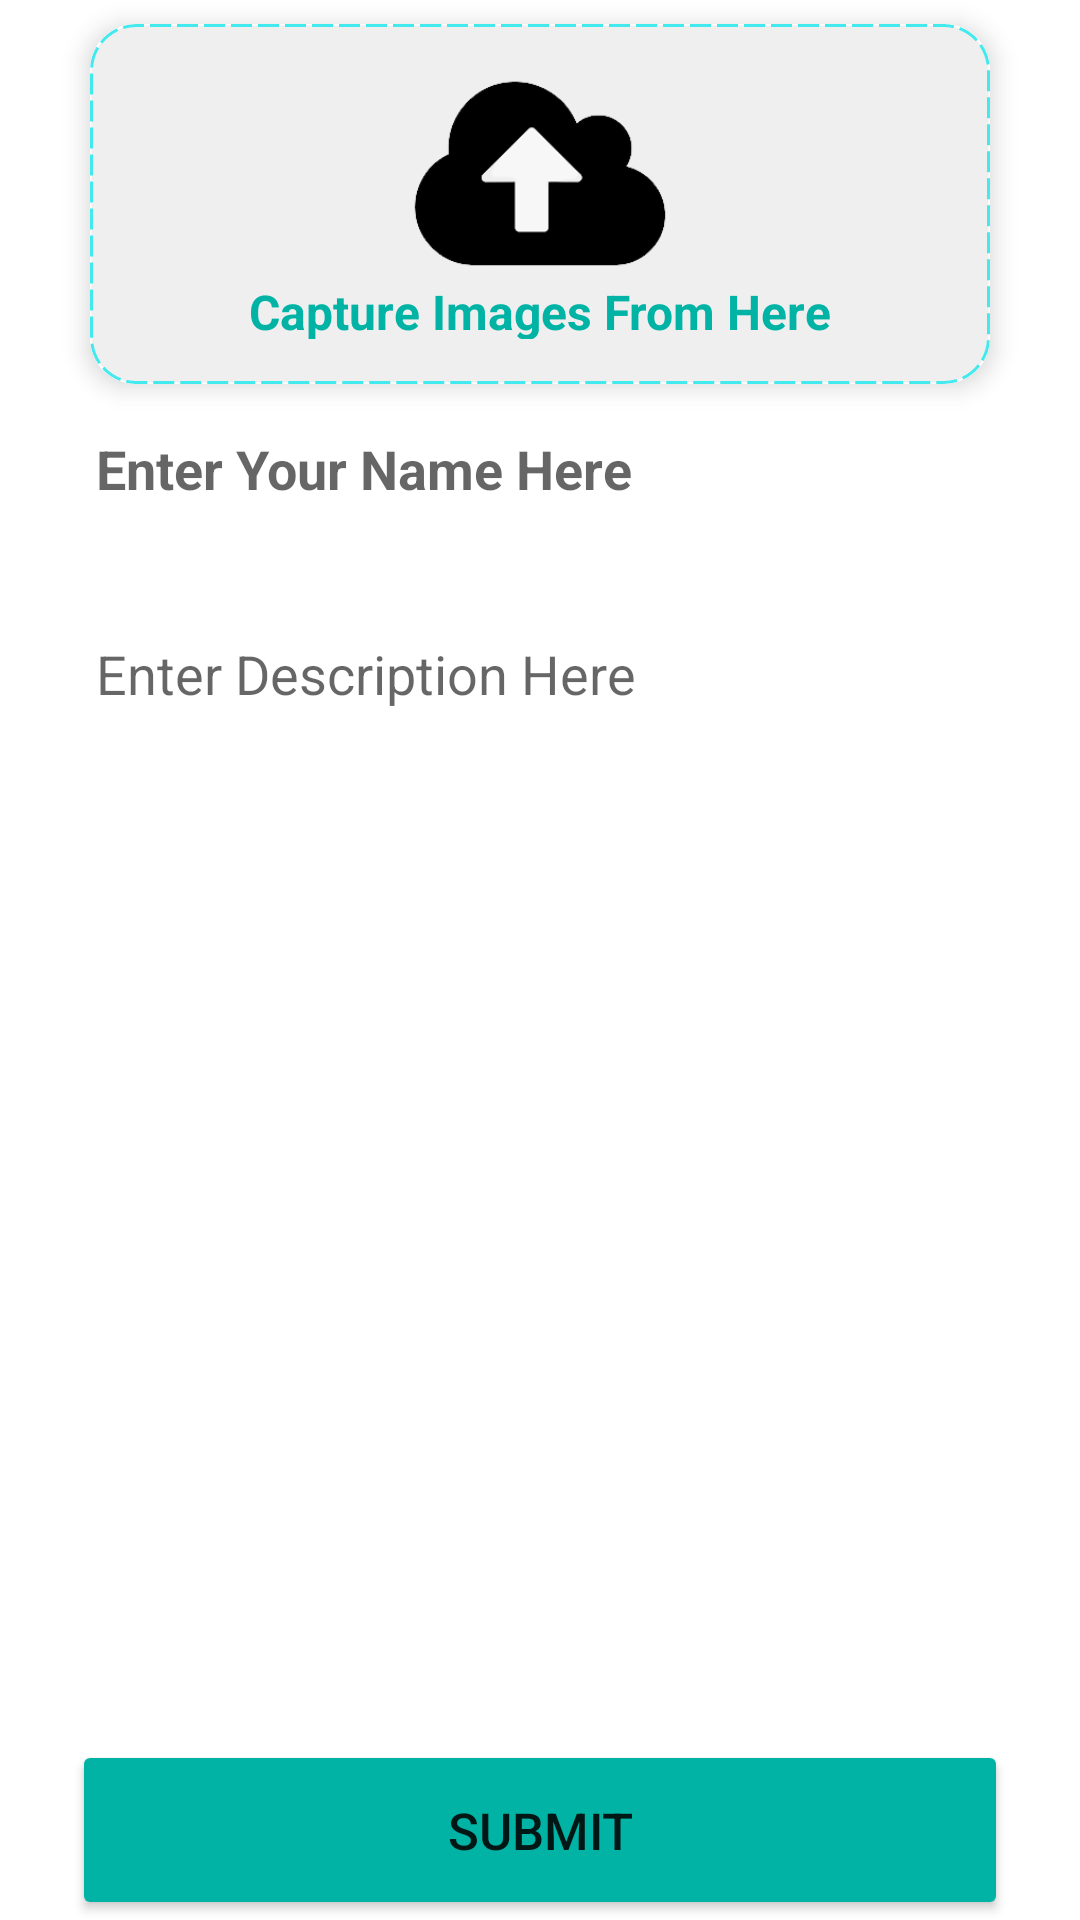

This screen was rendered from an Android layout file. Write that file and the resources it references.
<!-- AndroidManifest.xml: application theme Theme.LuneblazeTask -->
<!-- res/layout/activity_main.xml -->
<?xml version="1.0" encoding="utf-8"?>
<layout xmlns:android="http://schemas.android.com/apk/res/android"
    xmlns:app="http://schemas.android.com/apk/res-auto"
    xmlns:tools="http://schemas.android.com/tools">


<androidx.constraintlayout.widget.ConstraintLayout
    android:layout_width="match_parent"
    android:layout_height="match_parent"
    tools:context=".MainActivity">

    <androidx.cardview.widget.CardView
        android:id="@+id/cardView5"
        android:layout_width="300dp"
        android:layout_height="wrap_content"
        android:layout_margin="8dp"
        android:layout_marginTop="16dp"
        android:padding="2dp"
        app:cardCornerRadius="15dp"
        app:cardElevation="5dp"
        app:layout_constraintEnd_toEndOf="parent"
        app:layout_constraintStart_toStartOf="parent"
        app:layout_constraintTop_toTopOf="parent">

        <LinearLayout
            android:id="@+id/linearLayoutCamera"
            android:layout_width="match_parent"
            android:layout_height="120dp"
            android:background="@drawable/camera_bg"
            android:gravity="center"
            android:orientation="vertical"
            android:padding="15dp"
            app:layout_constraintEnd_toEndOf="parent"
            app:layout_constraintHorizontal_bias="0.0"
            app:layout_constraintStart_toStartOf="parent"
            app:layout_constraintTop_toBottomOf="@+id/textView">

            <ImageView
                android:id="@+id/imageView"
                android:layout_width="100dp"
                android:layout_height="70dp"
                android:src="@drawable/uploadimg" />

            <TextView
                android:layout_width="wrap_content"
                android:layout_height="wrap_content"
                android:text="Capture Images From Here"
                android:textColor="@color/purple_700"
                android:textSize="16dp"
                android:textStyle="bold" />
        </LinearLayout>
    </androidx.cardview.widget.CardView>

    <ImageView
        android:id="@+id/imageviewmain"
        android:layout_width="200dp"
        android:layout_height="200dp"
        android:layout_marginStart="24dp"
        android:layout_marginTop="8dp"
        android:layout_marginEnd="24dp"
        android:scaleType="centerCrop"
        android:visibility="gone"
        app:layout_constraintEnd_toEndOf="parent"
        app:layout_constraintHorizontal_bias="0.504"
        app:layout_constraintStart_toStartOf="parent"
        app:layout_constraintTop_toBottomOf="@+id/cardView5" />

    <EditText
        android:id="@+id/editText"
        android:layout_width="match_parent"
        android:layout_height="wrap_content"
        android:layout_marginStart="24dp"
        android:textStyle="bold"
        android:layout_marginTop="8dp"
        android:layout_marginEnd="24dp"
        android:background="@drawable/cardbg"
        android:hint="Enter Your Name Here"
        android:maxLines="1"
        android:padding="8dp"
        app:layout_constraintEnd_toEndOf="parent"
        app:layout_constraintStart_toStartOf="parent"
        app:layout_constraintTop_toBottomOf="@+id/imageviewmain" />

    <EditText
        android:id="@+id/edtInput"
        android:layout_width="0dp"
        android:layout_height="wrap_content"
        android:layout_marginStart="24dp"
        android:layout_marginTop="28dp"
        android:layout_marginEnd="24dp"
        android:layout_weight="1"
        android:background="@drawable/cardbg"
        android:hint="Enter Description Here"
        android:inputType="textCapSentences|textMultiLine"
        android:maxLength="2000"
        android:maxLines="6"
        android:padding="8dp"
        app:layout_constraintBottom_toTopOf="@+id/subBtn"
        app:layout_constraintEnd_toEndOf="parent"
        app:layout_constraintHorizontal_bias="0.0"
        app:layout_constraintStart_toStartOf="parent"
        app:layout_constraintTop_toBottomOf="@+id/editText"
        app:layout_constraintVertical_bias="0.0" />

    <Button
        android:id="@+id/subBtn"
        android:layout_width="match_parent"
        android:backgroundTint="@color/purple_700"
        android:layout_height="60dp"
        android:textSize="17dp"
        android:layout_marginStart="24dp"
        android:layout_marginEnd="24dp"
        android:text="Submit"
        app:layout_constraintBottom_toBottomOf="parent"
        app:layout_constraintEnd_toEndOf="parent"
        app:layout_constraintStart_toStartOf="parent" />
</androidx.constraintlayout.widget.ConstraintLayout>
</layout>
<!-- resources referenced by this layout -->
<resources>
  <color name="purple_700">#00B3A4</color>
  <!-- drawable camera_bg (drawable-v24) -->
  <?xml version="1.0" encoding="UTF-8"?>
  <selector xmlns:android="http://schemas.android.com/apk/res/android">
      <item>
          <shape>
              <corners android:radius="15dp"/>
              <solid
                  android:color="#EFEFEF"/>
              <stroke
                  android:color="@color/purple_200"
                  android:width="1dp"
                  android:dashGap="2dp"
                  android:dashWidth="7dp"/>
          </shape>
      </item>
  </selector>
  <!-- drawable uploadimg: png bitmap (drawable, 7808 bytes) -->
  <style name="Theme.LuneblazeTask" parent="Theme.MaterialComponents.DayNight.NoActionBar">
          
          <item name="colorPrimary">@color/purple_500</item>
          <item name="colorPrimaryVariant">@color/purple_700</item>
          <item name="colorOnPrimary">@color/white</item>
          
          <item name="colorSecondary">@color/teal_200</item>
          <item name="colorSecondaryVariant">@color/teal_700</item>
          <item name="colorOnSecondary">@color/black</item>
          
          <item name="android:statusBarColor" tools:targetApi="l">?attr/colorPrimaryVariant</item>
          
      </style>
  <color name="purple_200">#43EAED</color>
  <color name="purple_500">#00EEDA</color>
  <color name="white">#FFFFFFFF</color>
  <color name="teal_200">#FF03DAC5</color>
  <color name="teal_700">#FF018786</color>
  <color name="black">#FF000000</color>
</resources>
